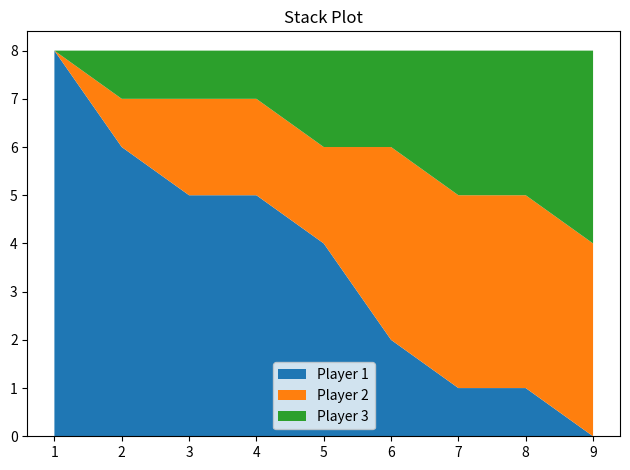

Write Python code to recreate this figure. (Note: this script raises an exception after producing the figure.)
import matplotlib.pyplot as plt


minutes = [1, 2, 3, 4, 5, 6, 7, 8, 9]
player1 = [8, 6, 5, 5, 4, 2, 1, 1, 0]
player2 = [0, 1, 2, 2, 2, 4, 4, 4, 4]
player3 = [0, 1, 1, 1, 2, 2, 3, 3, 4]
labels = ["Player 1", "Player 2", "Player 3"]

plt.stackplot(minutes, player1, player2, player3, labels=labels)

plt.title("Stack Plot")
plt.tight_layout()
plt.legend()
plt.savefig("Matplotlib/img/plot_1.04.png")
plt.legend(loc="lower left")
plt.show()